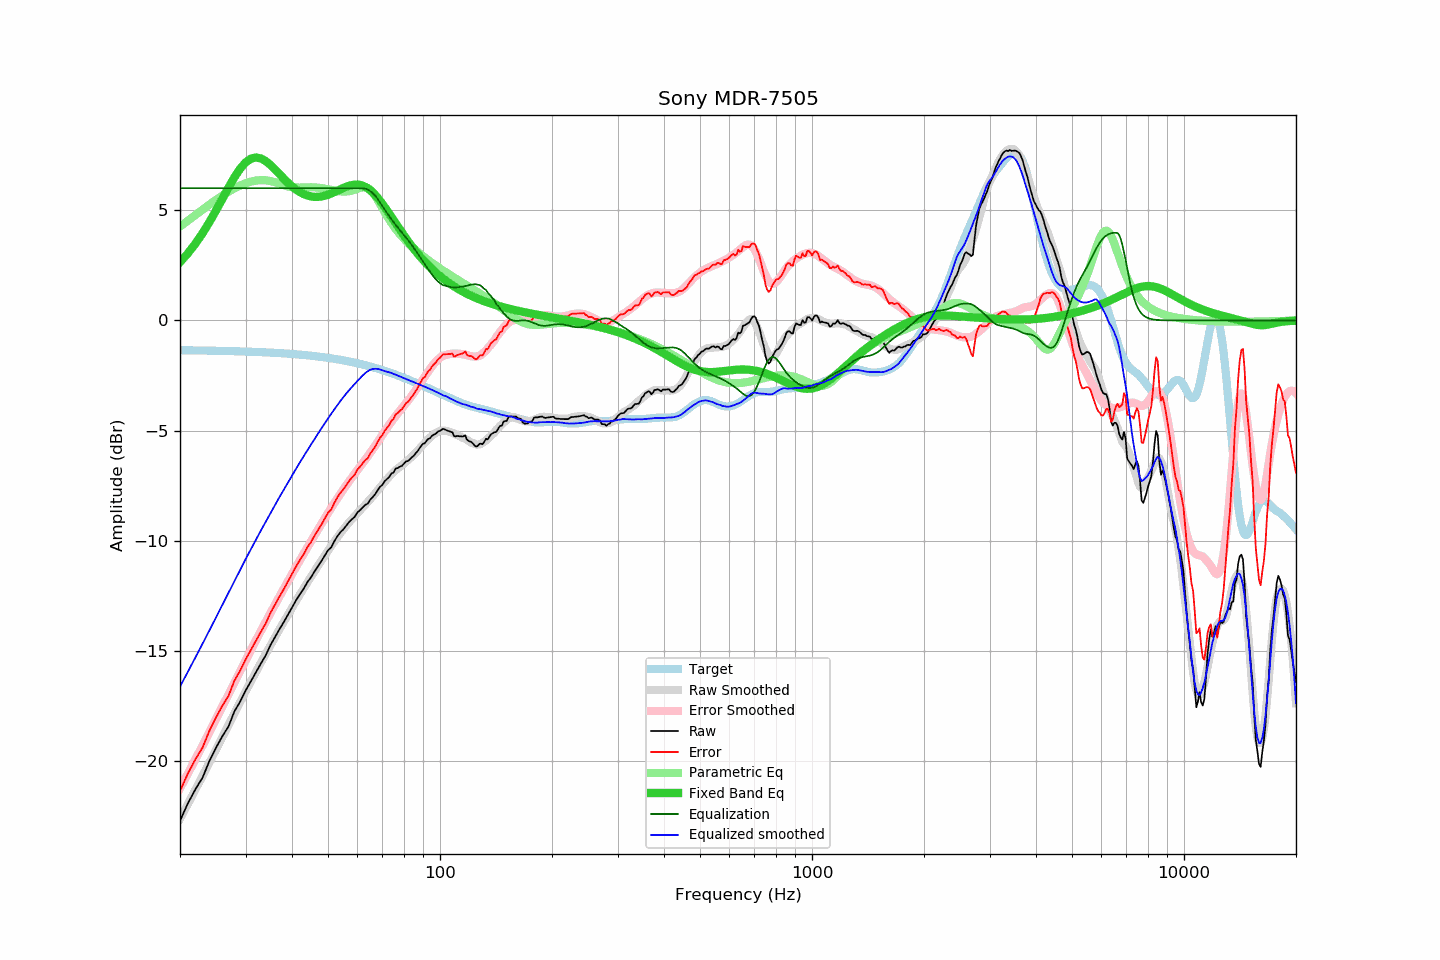

Data behind this chart, as committed beside it:
frequency, raw, error, smoothed, error_smoothed, equalization, parametric_eq, equalized_raw, equalized_smoothed, target
20, -22.71, -21.36, -22.62, -21.24, 6.00, 2.64, -16.71, -16.62, -1.35
21, -21.92, -20.56, -21.95, -20.57, 6.00, 3.04, -15.92, -15.95, -1.36
22, -21.28, -19.92, -21.30, -19.92, 6.00, 3.48, -15.28, -15.30, -1.36
23, -20.75, -19.38, -20.67, -19.29, 6.00, 3.96, -14.75, -14.67, -1.37
24, -19.99, -18.62, -20.06, -18.68, 6.00, 4.46, -13.99, -14.06, -1.37
25, -19.39, -18.01, -19.48, -18.09, 6.00, 4.99, -13.39, -13.48, -1.38
26, -18.87, -17.49, -18.91, -17.52, 6.00, 5.52, -12.87, -12.91, -1.38
27, -18.43, -17.04, -18.36, -16.97, 6.00, 6.03, -12.43, -12.36, -1.39
28, -17.75, -16.35, -17.84, -16.44, 6.00, 6.49, -11.75, -11.84, -1.40
29, -17.31, -15.91, -17.33, -15.93, 6.00, 6.88, -11.31, -11.33, -1.40
30, -16.81, -15.40, -16.84, -15.43, 6.00, 7.17, -10.81, -10.84, -1.41
31, -16.38, -14.96, -16.39, -14.97, 6.00, 7.34, -10.38, -10.39, -1.42
32, -15.96, -14.53, -15.96, -14.52, 6.00, 7.40, -9.96, -9.96, -1.43
33, -15.57, -14.13, -15.53, -14.09, 6.00, 7.35, -9.57, -9.53, -1.44
34, -15.20, -13.75, -15.14, -13.68, 6.00, 7.23, -9.20, -9.14, -1.45
35, -14.74, -13.28, -14.75, -13.28, 6.00, 7.06, -8.74, -8.75, -1.46
36, -14.37, -12.90, -14.38, -12.90, 6.00, 6.86, -8.37, -8.38, -1.47
37, -14.02, -12.54, -14.02, -12.54, 6.00, 6.65, -8.02, -8.02, -1.48
38, -13.70, -12.20, -13.69, -12.18, 6.00, 6.44, -7.70, -7.69, -1.50
39, -13.36, -11.85, -13.36, -11.84, 6.00, 6.25, -7.36, -7.36, -1.51
40, -13.03, -11.51, -13.05, -11.51, 6.00, 6.08, -7.03, -7.05, -1.52
41, -12.71, -11.17, -12.73, -11.20, 6.00, 5.94, -6.71, -6.73, -1.54
42, -12.43, -10.88, -12.44, -10.89, 6.00, 5.82, -6.43, -6.44, -1.55
43, -12.18, -10.61, -12.16, -10.59, 6.00, 5.73, -6.18, -6.16, -1.57
44, -11.88, -10.30, -11.89, -10.30, 6.00, 5.67, -5.88, -5.89, -1.58
45, -11.66, -10.06, -11.63, -10.02, 6.00, 5.63, -5.66, -5.63, -1.60
46, -11.39, -9.77, -11.38, -9.75, 6.00, 5.61, -5.39, -5.38, -1.62
47, -11.15, -9.51, -11.13, -9.49, 6.00, 5.61, -5.15, -5.13, -1.64
48, -10.92, -9.26, -10.90, -9.23, 6.00, 5.63, -4.92, -4.90, -1.66
49, -10.67, -8.99, -10.67, -8.98, 6.00, 5.66, -4.67, -4.67, -1.68
50, -10.43, -8.73, -10.45, -8.74, 6.00, 5.71, -4.43, -4.45, -1.70
51, -10.30, -8.58, -10.24, -8.51, 6.00, 5.76, -4.30, -4.24, -1.72
52, -10.02, -8.28, -10.03, -8.29, 6.00, 5.82, -4.02, -4.03, -1.74
53, -9.79, -8.02, -9.84, -8.07, 6.00, 5.89, -3.79, -3.84, -1.76
54, -9.61, -7.82, -9.65, -7.86, 6.00, 5.95, -3.61, -3.65, -1.79
55, -9.48, -7.67, -9.48, -7.67, 6.00, 6.01, -3.48, -3.48, -1.81
56, -9.31, -7.47, -9.31, -7.48, 6.00, 6.07, -3.31, -3.31, -1.84
57, -9.14, -7.28, -9.16, -7.30, 6.00, 6.11, -3.14, -3.16, -1.86
58, -9.02, -7.13, -9.02, -7.12, 6.00, 6.14, -3.02, -3.02, -1.89
59, -8.91, -6.99, -8.88, -6.96, 6.00, 6.16, -2.91, -2.88, -1.92
60, -8.71, -6.76, -8.75, -6.79, 6.00, 6.16, -2.71, -2.75, -1.95
61, -8.61, -6.64, -8.61, -6.63, 6.00, 6.15, -2.61, -2.61, -1.97
62, -8.48, -6.48, -8.49, -6.47, 6.00, 6.11, -2.48, -2.49, -2.00
63, -8.37, -6.34, -8.36, -6.32, 5.98, 6.06, -2.39, -2.38, -2.03
64, -8.31, -6.25, -8.24, -6.16, 5.93, 5.99, -2.38, -2.30, -2.06
65, -8.12, -6.03, -8.10, -6.00, 5.86, 5.90, -2.26, -2.24, -2.09
66, -8.01, -5.88, -7.98, -5.84, 5.77, 5.80, -2.24, -2.21, -2.13
67, -7.88, -5.72, -7.85, -5.67, 5.65, 5.69, -2.23, -2.19, -2.16
68, -7.70, -5.51, -7.71, -5.51, 5.51, 5.56, -2.19, -2.20, -2.19
69, -7.55, -5.33, -7.58, -5.35, 5.35, 5.43, -2.20, -2.23, -2.22
70, -7.46, -5.20, -7.45, -5.19, 5.19, 5.29, -2.27, -2.26, -2.26
71, -7.30, -5.01, -7.33, -5.03, 5.03, 5.15, -2.27, -2.30, -2.29
72, -7.20, -4.88, -7.21, -4.88, 4.88, 5.00, -2.32, -2.32, -2.32
73, -7.11, -4.75, -7.09, -4.74, 4.74, 4.85, -2.37, -2.35, -2.36
74, -6.95, -4.56, -6.98, -4.60, 4.60, 4.70, -2.35, -2.39, -2.39
75, -6.90, -4.47, -6.89, -4.47, 4.47, 4.56, -2.43, -2.42, -2.43
76, -6.72, -4.26, -6.80, -4.34, 4.34, 4.41, -2.38, -2.46, -2.46
77, -6.70, -4.20, -6.72, -4.22, 4.22, 4.27, -2.48, -2.50, -2.50
78, -6.64, -4.11, -6.64, -4.10, 4.10, 4.13, -2.54, -2.54, -2.53
79, -6.60, -4.03, -6.57, -3.99, 3.99, 3.99, -2.61, -2.58, -2.57
... 553 more rows
